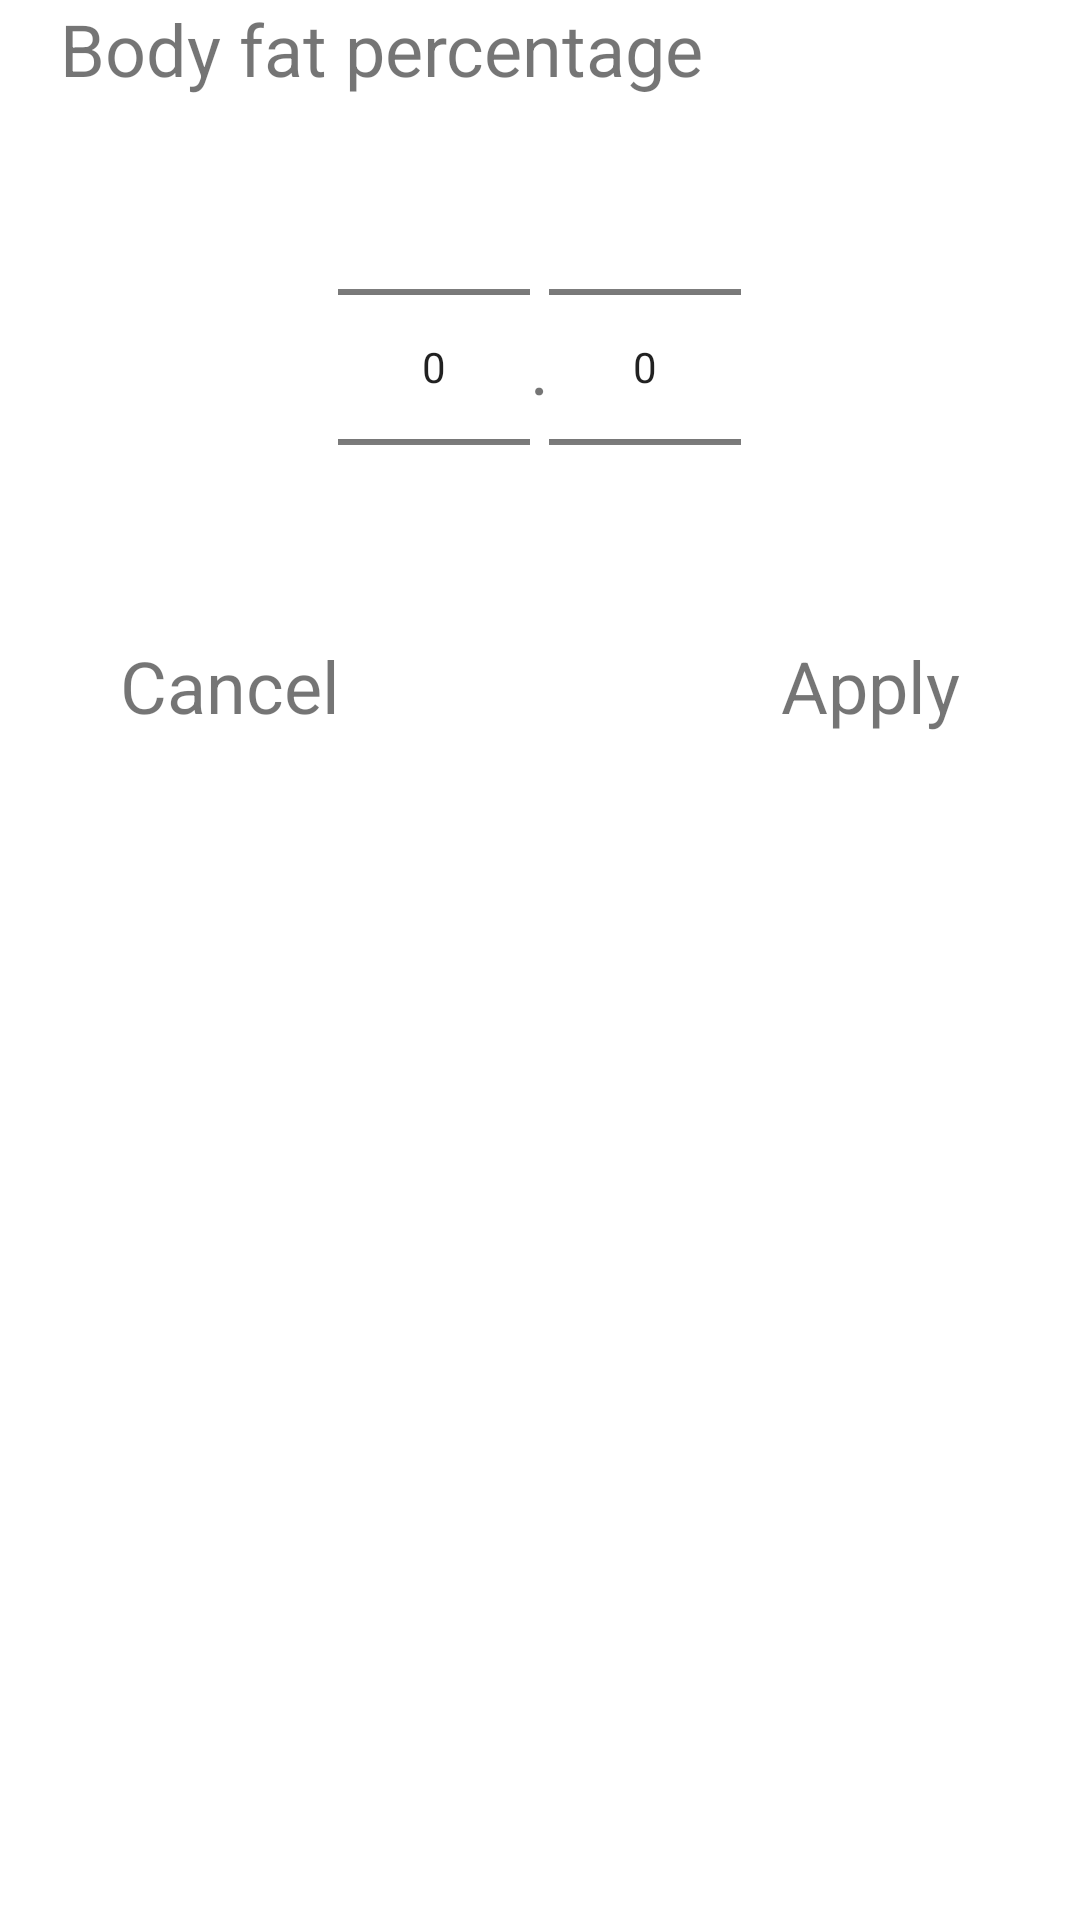

Produce the Android XML layout that renders to this screen, including the resource entries it uses.
<!-- AndroidManifest.xml: application theme Theme.Beatyourneat -->
<!-- res/layout/layout_bodyfatdialog.xml -->
<?xml version="1.0" encoding="utf-8"?>
<LinearLayout xmlns:android="http://schemas.android.com/apk/res/android"
    android:layout_width="match_parent"
    android:layout_height="match_parent"
    android:orientation="vertical"
    xmlns:tools="http://schemas.android.com/tools"
    tools:context=".Activities.AddingWeightActivity">

    <TextView
        android:id="@+id/tv_bodyFatDialogSelectBodyFat"
        android:layout_width="wrap_content"
        android:layout_height="wrap_content"
        android:layout_marginStart="20dp"
        android:text="@string/Bodyfat"
        android:textSize="24sp" />

    <LinearLayout
        android:layout_width="match_parent"
        android:layout_height="wrap_content"
        android:orientation="horizontal"
        android:gravity="center">

        <NumberPicker
            android:id="@+id/np_bodyFatDialogPercent"
            android:layout_width="wrap_content"
            android:layout_height="wrap_content">
        </NumberPicker>

        <TextView
            android:id="@+id/tv_bodyFatDialogDot"
            android:layout_width="wrap_content"
            android:layout_height="wrap_content"
            android:gravity="center"
            android:text="."
            android:textSize="24sp" />

        <NumberPicker
            android:id="@+id/np_bodyFatDialogComma"
            android:layout_width="wrap_content"
            android:layout_height="wrap_content">
        </NumberPicker>

    </LinearLayout>

    <LinearLayout
        android:layout_width="match_parent"
        android:layout_height="match_parent"
        android:orientation="horizontal"
        android:paddingLeft="40dp"
        android:paddingRight="40dp">

        <TextView
            android:id="@+id/tv_bodyFatDialogCancel"
            android:layout_width="wrap_content"
            android:layout_height="wrap_content"
            android:gravity="start"
            android:layout_weight="1"
            android:text="@string/Cancel"
            android:textSize="24sp" />

        <TextView
            android:id="@+id/tv_bodyFatDialogApply"
            android:layout_width="wrap_content"
            android:layout_height="wrap_content"
            android:gravity="end"
            android:layout_weight="1"
            android:text="@string/Apply"
            android:textSize="24sp" />
    </LinearLayout>


</LinearLayout>
<!-- resources referenced by this layout -->
<resources>
  <string name="Apply">Apply</string>
  <string name="Bodyfat">Body fat percentage</string>
  <string name="Cancel">Cancel</string>
  <style name="Theme.Beatyourneat" parent="Theme.MaterialComponents.DayNight.DarkActionBar">
          
          <item name="colorPrimary">@color/purple_500</item>
          <item name="colorPrimaryVariant">@color/purple_700</item>
          <item name="colorOnPrimary">@color/white</item>
          
          <item name="colorSecondary">@color/teal_200</item>
          <item name="colorSecondaryVariant">@color/teal_700</item>
          <item name="colorOnSecondary">@color/black</item>
          
          <item name="android:statusBarColor">?attr/colorPrimaryVariant</item>
          
      </style>
  <!-- not gathered from this repository: default colours our renderer supplied (Android Studio template values) -->
  <color name="purple_500">#FF6200EE</color>
  <color name="purple_700">#FF3700B3</color>
  <color name="teal_200">#FF03DAC5</color>
  <color name="teal_700">#FF018786</color>
  <color name="black">#FF000000</color>
  <color name="white">#FFFFFFFF</color>
</resources>
